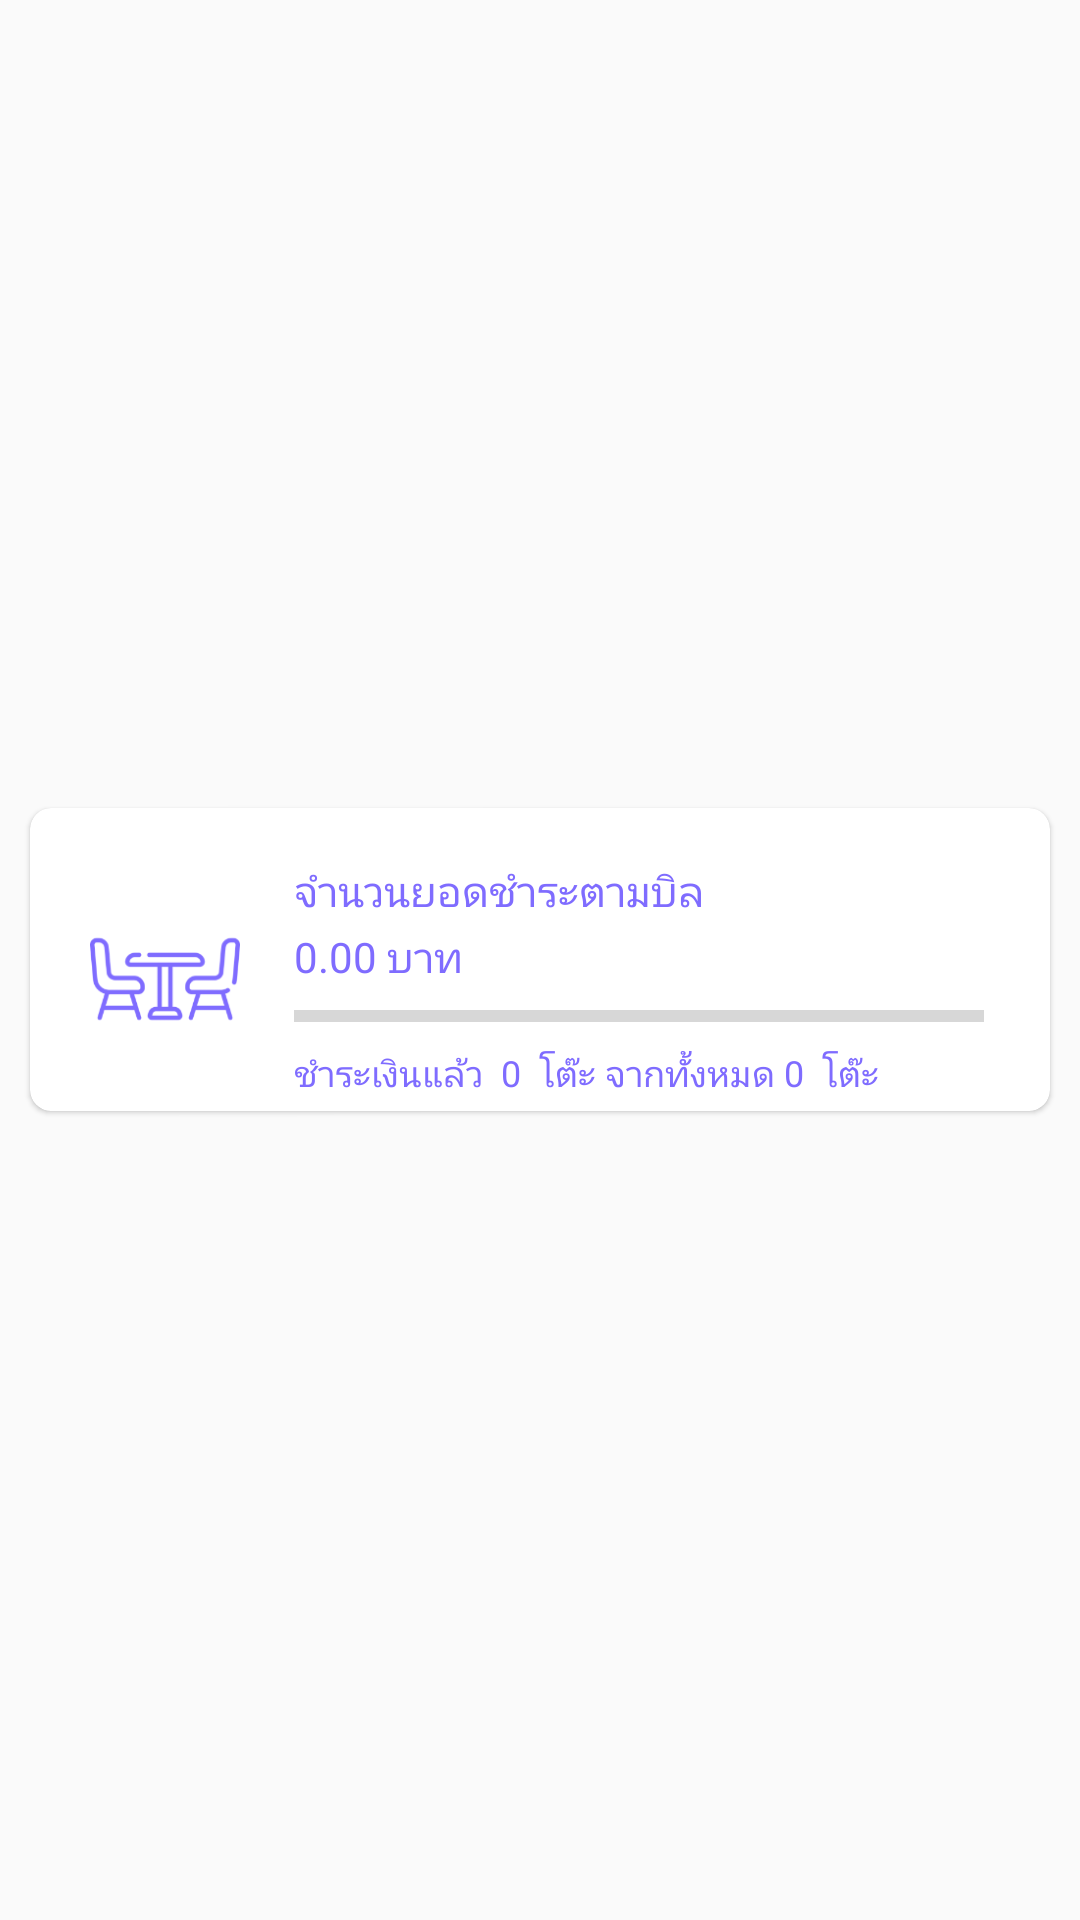

Android layout source for this screen:
<!-- AndroidManifest.xml: application theme AppTheme -->
<!-- res/layout/fragment_revanue_f1.xml -->
<?xml version="1.0" encoding="utf-8"?>
<RelativeLayout xmlns:android="http://schemas.android.com/apk/res/android"
    xmlns:app="http://schemas.android.com/apk/res-auto"
    xmlns:tools="http://schemas.android.com/tools"
    android:layout_width="match_parent"
    android:layout_height="wrap_content"
    tools:context=".fragment.Revanuef1Fragment">

    <android.support.v7.widget.CardView
        android:layout_width="match_parent"
        android:layout_height="wrap_content"
        android:layout_centerInParent="true"
        android:layout_margin="10dp"
        app:cardCornerRadius="7dp"
        app:cardElevation="1dp">

        <LinearLayout
            android:layout_width="match_parent"
            android:layout_height="match_parent"
            android:orientation="vertical">

            
                
                
                
                

                
                    
                    
                    

                    
                        
                        
                        
                        
                        
                        
                        
                        

                    
                        
                        
                        
                        
                        
                        
                        
                        
                        

                    
                        
                        
                        
                        
                        
                        
                        
                        
                        


                    
                        
                        
                        
                        
                        
                        
                        
                        
                        
                        

                


            

            <RelativeLayout
                android:layout_width="match_parent"
                android:layout_height="match_parent">

                <ImageView
                    android:layout_width="50dp"
                    android:layout_height="50dp"
                    android:layout_marginLeft="20dp"
                    android:layout_marginTop="32dp"
                    android:src="@drawable/chair" />

                <TextView
                    android:layout_width="wrap_content"
                    android:layout_height="21dp"
                    android:layout_marginLeft="88dp"
                    android:layout_marginTop="18dp"
                    android:fontFamily="@font/prompt_bold"
                    android:text="จำนวนยอดชำระตามบิล"
                    android:textColor="@color/colorfontrevenue"
                    android:textSize="14sp" />

                <LinearLayout
                    android:layout_width="wrap_content"
                    android:layout_height="21dp"
                    android:orientation="horizontal"
                    android:layout_marginLeft="88dp"
                    android:layout_marginTop="40dp"
                    >
                    <TextView
                        android:id="@+id/textview_table_money_revanue"
                        android:layout_width="wrap_content"
                        android:layout_height="21dp"
                        android:fontFamily="@font/prompt_regular"
                        android:text=""
                        android:textColor="@color/colorfontrevenue"
                        android:textSize="14sp" />
                    
                        
                        
                        
                        
                        
                        

                    <TextView
                        android:id="@+id/textview_money_revanue"
                        android:layout_width="wrap_content"
                        android:layout_height="21dp"
                        android:fontFamily="@font/prompt_regular"
                        android:text="0.00 "
                        android:textColor="@color/colorfontrevenue"
                        android:textSize="14sp" />
                    <TextView
                        android:layout_width="wrap_content"
                        android:layout_height="21dp"
                        android:fontFamily="@font/prompt_regular"
                        android:text="บาท"
                        android:textColor="@color/colorfontrevenue"
                        android:textSize="14sp" />
                </LinearLayout>



                <ProgressBar
                    android:id="@+id/horizontal_progress_bar"
                    style="?android:attr/progressBarStyleHorizontal"
                    android:layout_width="230dp"
                    android:layout_height="9dp"
                    android:layout_marginLeft="88dp"
                    android:layout_marginTop="65dp"
                    android:indeterminate="false"
                    android:max="100"
                    android:minHeight="100dp"
                    android:progress="0"
                    android:scaleY="1" />

                
<LinearLayout
    android:layout_width="wrap_content"
    android:layout_height="21dp"
    android:orientation="horizontal"
    android:weightSum="5"
    android:layout_marginLeft="88dp"
    android:layout_marginTop="80dp">
    <TextView
        android:layout_width="wrap_content"
        android:layout_height="21dp"
        android:fontFamily="@font/prompt_regular"
        android:text="ชำระเงินแล้ว  "
        android:textColor="@color/colorfontrevenue"
        android:textSize="12sp" />

    <TextView
        android:id="@+id/table_revanue"
        android:layout_width="wrap_content"
        android:layout_height="21dp"
        android:fontFamily="@font/prompt_regular"
        android:text="0 "
        android:textColor="@color/colorfontrevenue"
        android:textSize="12sp" />
    <TextView
        android:layout_width="wrap_content"
        android:layout_height="21dp"
        android:fontFamily="@font/prompt_regular"
        android:text=" โต๊ะ"
        android:textColor="@color/colorfontrevenue"
        android:textSize="12sp" />

    <TextView
        android:layout_width="wrap_content"
        android:layout_height="21dp"
        android:fontFamily="@font/prompt_regular"
        android:text=" จากทั้งหมด "
        android:textColor="@color/colorfontrevenue"
        android:textSize="12sp" />
    <TextView
        android:id="@+id/textview_amount_table_revanue"
        android:layout_width="wrap_content"
        android:layout_height="21dp"
        android:fontFamily="@font/prompt_regular"
        android:text="0 "
        android:textColor="@color/colorfontrevenue"
        android:textSize="12sp" />
    <TextView
        android:layout_width="wrap_content"
        android:layout_height="21dp"
        android:fontFamily="@font/prompt_regular"
        android:text=" โต๊ะ"
        android:textColor="@color/colorfontrevenue"
        android:textSize="12sp" />
</LinearLayout>


            </RelativeLayout>


        </LinearLayout>


    </android.support.v7.widget.CardView>

</RelativeLayout>
<!-- resources referenced by this layout -->
<resources>
  <color name="colorfontrevenue">#7F6CFF</color>
  <color name="white">#FFFFFF</color>
  <!-- drawable button2 (drawable) -->
  <?xml version="1.0" encoding="utf-8"?>
  <selector xmlns:android="http://schemas.android.com/apk/res/android">
      <item>
          <shape android:shape="rectangle">
              <solid android:color="#19237E"/>
              <stroke android:color="#FFFFFF" android:width="1dp" />
              
              <corners android:radius="30dp" />
          </shape>
      </item>
  </selector>
  <!-- drawable chair: png bitmap (drawable-hdpi, 3164 bytes) -->
  <!-- drawable set_conner_radius_progress (drawable) -->
  <?xml version="1.0" encoding="utf-8"?>
  <layer-list xmlns:android="http://schemas.android.com/apk/res/android">
      <item android:id="@android:id/background">
          <shape>
              <corners android:radius="10dp"/>
              <solid android:color="#D3D3FA"/>
          </shape>
      </item>
  
      <item android:id="@android:id/progress"
          android:top="1dp"
          android:bottom="1dp"
          android:left="1dp"
          android:right="1dp">
  
          <scale android:scaleWidth="100%">
              <shape>
                  <corners android:radius="10dp"/>
                  <solid android:color="#D3D3FA"/>
              </shape>
          </scale>
      </item>
  </layer-list>
  <style name="AppTheme" parent="Theme.AppCompat.Light.NoActionBar">
          
          <item name="colorPrimary">@color/colorMain</item>
          <item name="colorPrimaryDark">@color/colorPrimaryDark</item>
          <item name="colorAccent">@color/colorAccent</item>
  
      </style>
  <color name="colorMain">#4386f2</color>
  <color name="colorPrimaryDark">#000000</color>
  <color name="colorAccent">#366cd9</color>
</resources>
